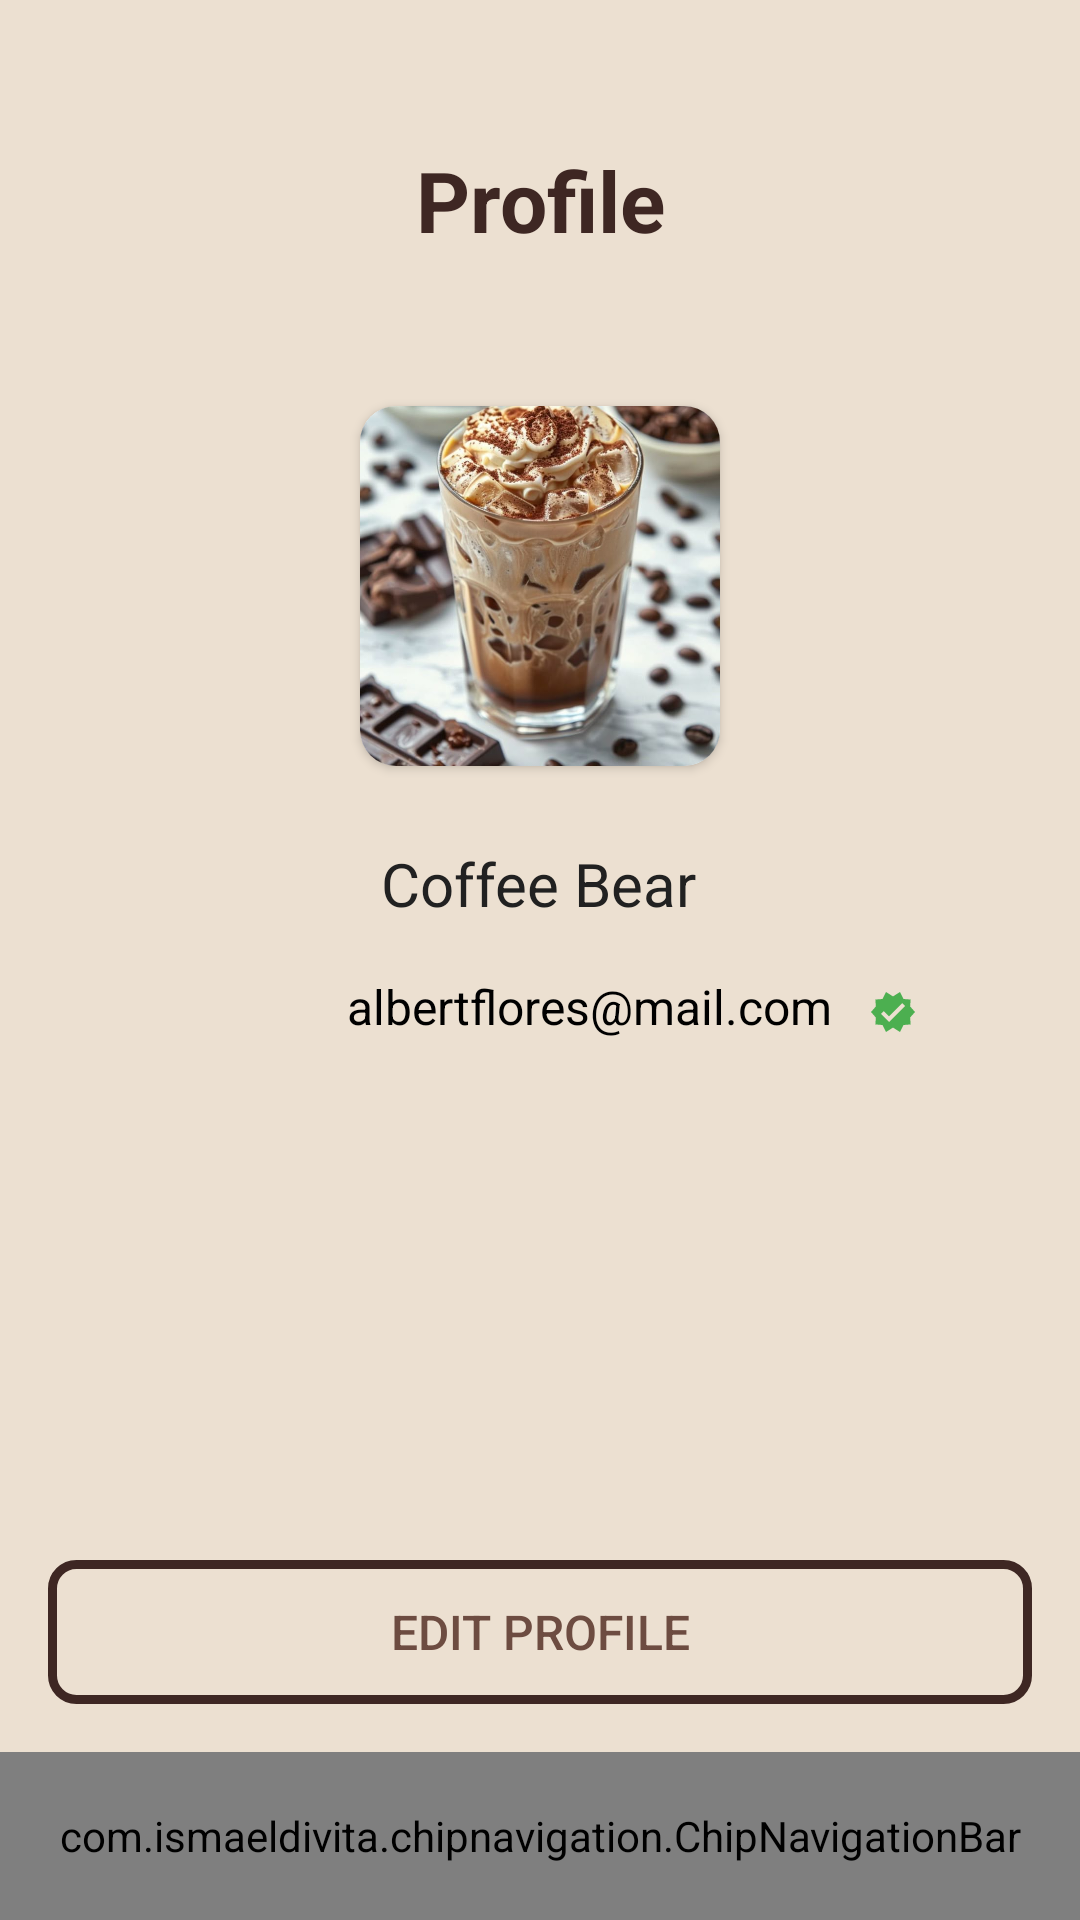

Produce the Android XML layout that renders to this screen, including the resource entries it uses.
<!-- AndroidManifest.xml: application theme Theme.CoffeeBear -->
<!-- res/layout/activity_profile.xml -->
<?xml version="1.0" encoding="utf-8"?>
<androidx.constraintlayout.widget.ConstraintLayout xmlns:android="http://schemas.android.com/apk/res/android"
    xmlns:app="http://schemas.android.com/apk/res-auto"
    xmlns:tools="http://schemas.android.com/tools"
    android:id="@+id/main"
    android:layout_width="match_parent"
    android:layout_height="match_parent"
    android:background="@color/coffee_form_background"
    tools:context=".MainActivity2">

    <ScrollView
        android:id="@+id/content_scroll_view"
        android:layout_width="0dp"
        android:layout_height="0dp"
        android:fillViewport="true"
        app:layout_constraintBottom_toTopOf="@+id/bottomnav"
        app:layout_constraintEnd_toEndOf="parent"
        app:layout_constraintStart_toStartOf="parent"
        app:layout_constraintTop_toTopOf="parent">

        <androidx.constraintlayout.widget.ConstraintLayout
            android:layout_width="match_parent"
            android:layout_height="wrap_content"
            android:padding="16dp">

            <TextView
                android:id="@+id/profileTextView"
                android:layout_width="wrap_content"
                android:layout_height="wrap_content"
                android:layout_marginTop="32dp"
                android:text="Profile"
                android:textSize="28sp"
                android:textStyle="bold"
                android:textColor="@color/coffee_dark_text"
                app:layout_constraintEnd_toEndOf="parent"
                app:layout_constraintStart_toStartOf="parent"
                app:layout_constraintTop_toTopOf="parent" />

            <androidx.cardview.widget.CardView
                android:id="@+id/profileImageCardView"
                android:layout_width="120dp"
                android:layout_height="120dp"
                android:layout_marginTop="50dp"
                app:cardCornerRadius="12dp"
                app:layout_constraintEnd_toEndOf="parent"
                app:layout_constraintStart_toStartOf="parent"
                app:layout_constraintTop_toBottomOf="@id/profileTextView">

                <ImageView
                    android:id="@+id/profileImageView"
                    android:layout_width="match_parent"
                    android:layout_height="match_parent"
                    android:scaleType="centerCrop"
                    android:src="@drawable/cappuchino" />

            </androidx.cardview.widget.CardView>

            <TextView
                android:id="@+id/nameTextView"
                android:layout_width="wrap_content"
                android:layout_height="wrap_content"
                android:layout_marginTop="24dp"
                android:text="Coffee Bear"
                android:textColor="#212121"
                android:textSize="20sp"
                app:layout_constraintBottom_toTopOf="@+id/emailTextView"
                app:layout_constraintEnd_toEndOf="parent"
                app:layout_constraintHorizontal_bias="0.498"
                app:layout_constraintStart_toStartOf="parent"
                app:layout_constraintTop_toBottomOf="@id/profileImageCardView"
                app:layout_constraintVertical_bias="0.088" />

            <LinearLayout
                android:id="@+id/emailLayout"
                android:layout_width="wrap_content"
                android:layout_height="wrap_content"
                android:layout_marginTop="8dp"
                android:gravity="center_vertical"
                android:orientation="horizontal"
                app:layout_constraintBottom_toBottomOf="parent"
                app:layout_constraintEnd_toEndOf="parent"
                app:layout_constraintStart_toStartOf="parent"
                app:layout_constraintTop_toBottomOf="@id/nameTextView">

            </LinearLayout>

            <Button
                android:id="@+id/editProfileButton"
                android:layout_width="0dp"
                android:layout_height="wrap_content"
                android:background="@drawable/rounded_button_outline"
                android:paddingVertical="12dp"
                android:text="@string/edit_profile"
                android:textColor="@color/coffee_brown_dark"
                android:textSize="16sp"
                app:backgroundTint="@null"
                app:layout_constraintBottom_toBottomOf="parent"
                app:layout_constraintEnd_toEndOf="parent"
                app:layout_constraintHorizontal_bias="0.0"
                app:layout_constraintStart_toStartOf="parent" />

            <TextView
                android:id="@+id/emailTextView"
                android:layout_width="wrap_content"
                android:layout_height="wrap_content"
                android:layout_marginTop="68dp"
                android:text="albertflores@mail.com"
                android:textColor="@color/black"
                android:textSize="16sp"
                app:layout_constraintBottom_toTopOf="@+id/editProfileButton"
                app:layout_constraintEnd_toEndOf="parent"
                app:layout_constraintHorizontal_bias="0.599"
                app:layout_constraintStart_toStartOf="parent"
                app:layout_constraintTop_toBottomOf="@+id/profileImageCardView"
                app:layout_constraintVertical_bias="0.007" />

            <ImageView
                android:layout_width="16dp"
                android:layout_height="16dp"
                android:src="@drawable/ic_verified"
                app:layout_constraintBottom_toBottomOf="@+id/emailTextView"
                app:layout_constraintEnd_toEndOf="parent"
                app:layout_constraintHorizontal_bias="0.243"
                app:layout_constraintStart_toEndOf="@+id/emailTextView"
                app:layout_constraintTop_toTopOf="@+id/emailTextView"
                app:layout_constraintVertical_bias="0.833"
                app:tint="#4CAF50" />

        </androidx.constraintlayout.widget.ConstraintLayout>

    </ScrollView>

    <com.ismaeldivita.chipnavigation.ChipNavigationBar
        android:id="@+id/bottomnav"
        android:layout_width="match_parent"
        android:layout_height="56dp"
        android:background="@color/black"
        app:cnb_iconSize="24dp"
        app:cnb_menuResource="@menu/bottom_nav_menu"
        app:cnb_unselectedColor="#A0A0A0"
        app:layout_constraintBottom_toBottomOf="parent"
        app:layout_constraintEnd_toEndOf="parent"
        app:layout_constraintStart_toStartOf="parent" />

</androidx.constraintlayout.widget.ConstraintLayout>
<!-- resources referenced by this layout -->
<resources>
  <color name="black">#FF000000</color>
  <color name="coffee_brown_dark">#6D4C41</color>
  <color name="coffee_dark_text">#3E2723</color>
  <color name="coffee_form_background">#ECE0D1</color>
  <!-- drawable cappuchino: jpg bitmap (drawable, 88912 bytes) -->
  <!-- drawable ic_verified (drawable) -->
  <vector xmlns:android="http://schemas.android.com/apk/res/android"
      android:width="24dp"
      android:height="24dp"
      android:viewportWidth="24"
      android:viewportHeight="24"
      android:tint="#4CAF50">
      <path
          android:fillColor="#4CAF50"
          android:pathData="M23,12L20.56,9.22L20.83,5.78L17.22,5.49L15.5,2L12,4.2L8.5,2L6.78,5.49L3.17,5.78L3.44,9.22L1,12L3.44,14.78L3.17,18.22L6.78,18.51L8.5,22L12,19.8L15.5,22L17.22,18.51L20.83,18.22L20.56,14.78L23,12ZM10,17L6,13L7.4,11.6L10,14.2L16.6,7.6L18,9L10,17Z"/>
  </vector>
  <!-- drawable rounded_button_outline (drawable) -->
  <?xml version="1.0" encoding="utf-8"?>
  <shape xmlns:android="http://schemas.android.com/apk/res/android"
      android:shape="rectangle">
      <corners android:radius="8dp" />
      <stroke
          android:width="3dp"
          android:color="@color/coffee_dark_text" />
      <solid android:color="@android:color/transparent" />
      <padding
          android:left="16dp"
          android:top="8dp"
          android:right="16dp"
          android:bottom="8dp" />
  </shape>
  <string name="edit_profile">Edit Profile</string>
  <style name="Theme.CoffeeBear" parent="Base.Theme.CoffeeBear" />
  <style name="Base.Theme.CoffeeBear" parent="Theme.Material3.DayNight.NoActionBar">
          
          
      </style>
</resources>
